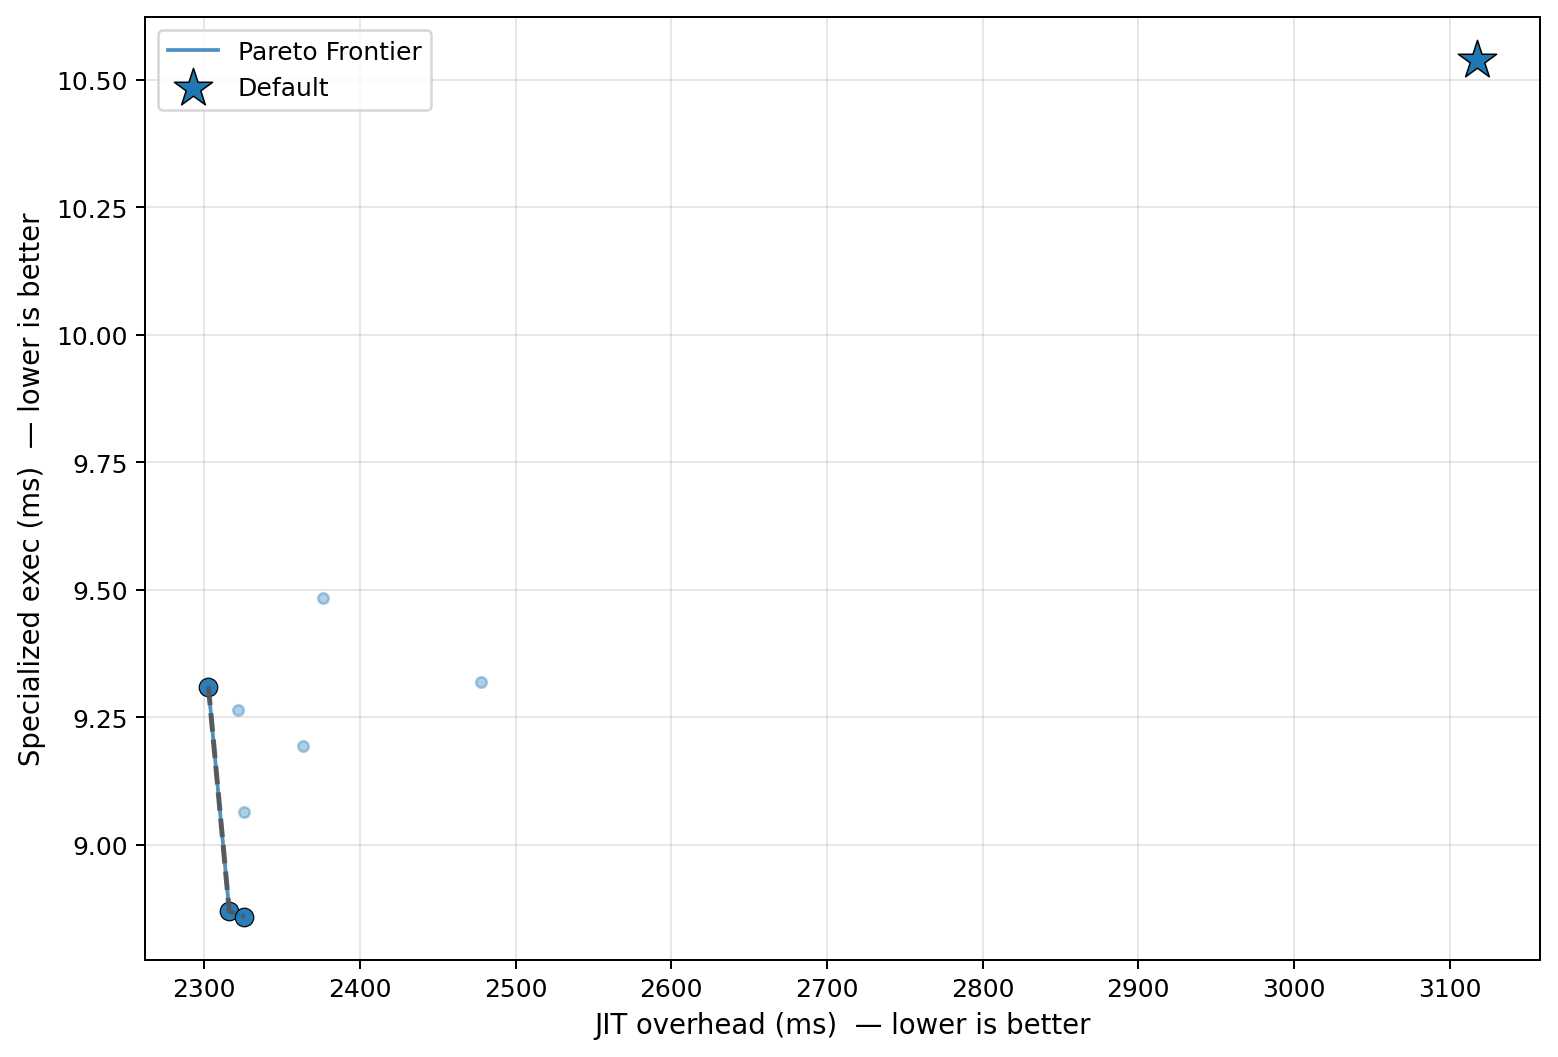

Source data for this figure (header and first rows):
config_label, fixpoint_max, unroll_max, large_module_max, early_prune, o3_final, group, kernel, kv_a, jit_overhead_ms, specialized_exec_ms, unspecialized_exec_ms, amortized_speedup_u_over_s, amortization_point_up_ms, is_pareto_optimal, is_default
default, 10, 128, 50000, 1, 1, uc1_sql, count_matching_rows, low, 3117, 10.54, 10.77, 1.022, 147380, False, True
no_o3_final, 10, 128, 50000, 1, 0, uc1_sql, count_matching_rows, low, 2316, 8.87, 9.335, 1.052, 46463, True, False
o3_only, 1, 128, 50000, 0, 1, uc1_sql, count_matching_rows, low, 2478, 9.32, 9.395, 1.008, 309676, False, False
aggressive, 20, 256, 50000, 1, 1, uc1_sql, count_matching_rows, low, 2322, 9.264, 9.132, 0.9857, , False, False
fixpoint_2, 2, 128, 50000, 1, 1, uc1_sql, count_matching_rows, low, 2303, 9.31, 9.224, 0.9908, , True, False
p0_o3_optimal, 16, 62, 3, 1, 1, uc1_sql, count_matching_rows, low, 2326, 8.859, 9.666, 1.091, 27870, True, False
no_unroll, 10, 1, 50000, 1, 1, uc1_sql, count_matching_rows, low, 2363, 9.194, 9.454, 1.028, 85725, False, False
no_prune, 10, 128, 50000, 0, 1, uc1_sql, count_matching_rows, low, 2376, 9.484, 9.358, 0.9867, , False, False
uc_workload_optimal, 22, 5, 1, 1, 1, uc1_sql, count_matching_rows, low, 2326, 9.064, 9.375, 1.034, 69953, False, False
